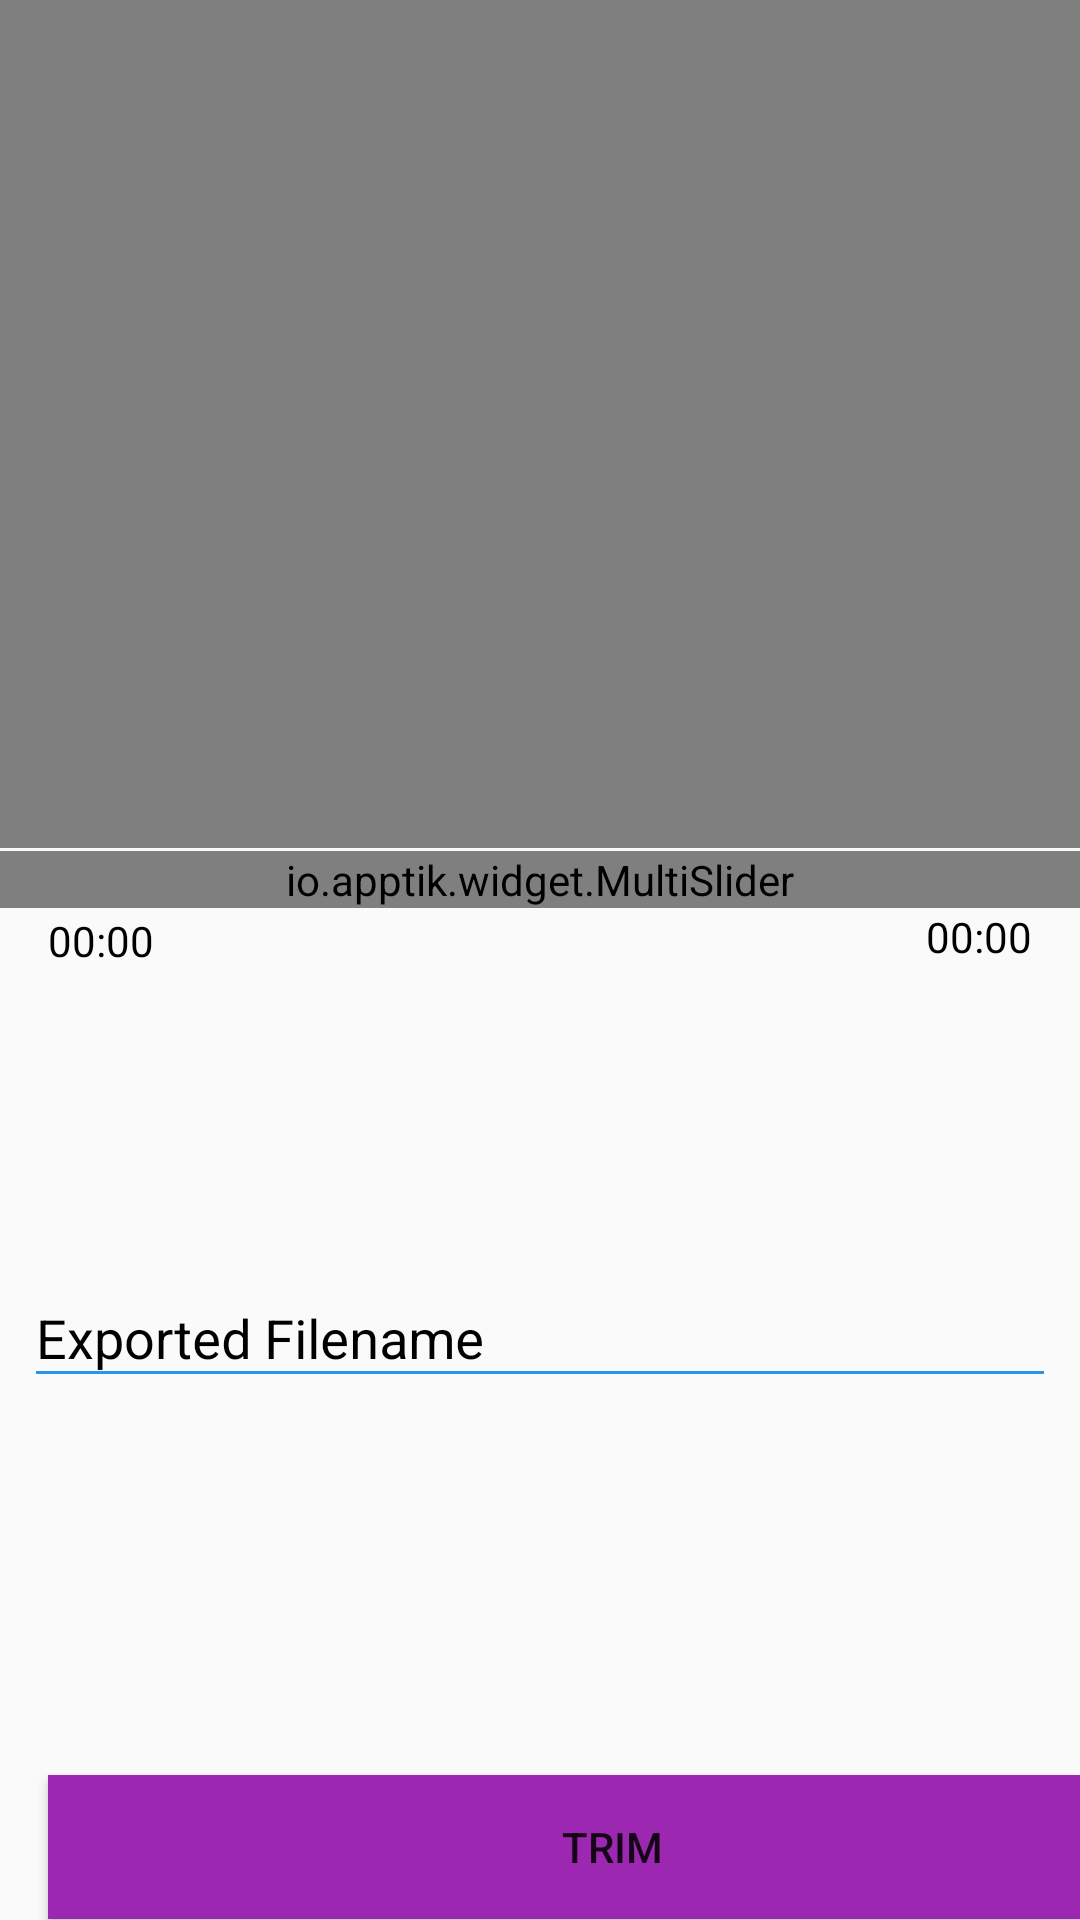

Write the Android layout XML for this screen, with the resource values it uses.
<!-- AndroidManifest.xml: application theme AppTheme -->
<!-- res/layout/video_trim_fragment.xml -->
<?xml version="1.0" encoding="utf-8"?>
<androidx.constraintlayout.widget.ConstraintLayout
        xmlns:android="http://schemas.android.com/apk/res/android"
        xmlns:app="http://schemas.android.com/apk/res-auto"
        xmlns:tools="http://schemas.android.com/tools"
        android:layout_width="match_parent"
        android:layout_height="match_parent"
        tools:context=".page.VideoTrimFragment">

    <VideoView
            android:layout_width="wrap_content"
            android:layout_height="0dp"
            android:id="@+id/videoView"
            app:layout_constraintTop_toTopOf="parent" app:layout_constraintStart_toStartOf="parent"
            android:layout_marginBottom="131dp" app:layout_constraintBottom_toTopOf="@+id/textInputLayout"
    />

    <io.apptik.widget.MultiSlider
            android:id="@+id/videoRangeBar"
            android:layout_width="0dp"
            android:layout_height="wrap_content"
            app:thumbNumber="2"
            app:drawThumbsApart="true"
            app:thumbColor="@color/colorPrimary"
            app:range1Color="@android:color/black"
            app:range2Color="@android:color/black"
            app:rangeColor="@android:color/darker_gray"
            app:layout_constraintTop_toBottomOf="@+id/videoView"
            app:layout_constraintEnd_toEndOf="parent" app:layout_constraintBottom_toTopOf="@+id/startTimeView"
            app:layout_constraintStart_toStartOf="parent"/>
    <TextView
            android:text="00:00"
            android:layout_width="wrap_content"
            android:layout_height="wrap_content"
            android:id="@+id/startTimeView"
            app:layout_constraintStart_toStartOf="parent"
            app:layout_constraintBottom_toBottomOf="parent" android:layout_marginStart="16dp"
            app:layout_constraintTop_toBottomOf="@+id/videoRangeBar" android:layout_marginBottom="316dp"
            android:textColor="@android:color/black"
    />
    <TextView
            android:text="00:00"
            android:layout_width="wrap_content"
            android:layout_height="wrap_content"
            android:id="@+id/endTimeView"
            android:textColor="@android:color/black"
            app:layout_constraintTop_toBottomOf="@+id/videoRangeBar" android:layout_marginEnd="16dp"
            app:layout_constraintEnd_toEndOf="parent"/>
    <ImageView
            android:src="@drawable/play"
            android:layout_width="89dp"
            android:layout_height="86dp"
            android:id="@+id/playpauseImage" app:layout_constraintStart_toStartOf="parent"
            android:layout_marginStart="165dp" android:layout_marginTop="19dp"
            app:layout_constraintTop_toBottomOf="@+id/videoRangeBar" app:layout_constraintEnd_toEndOf="parent"
            android:layout_marginEnd="165dp" android:layout_marginBottom="168dp"
            app:layout_constraintBottom_toTopOf="@+id/trimbutton"/>
    <Button
            android:text="Trim"
            android:background="@color/colorPrimary"
            android:layout_width="376dp"
            android:layout_height="wrap_content"
            android:id="@+id/trimbutton" app:layout_constraintStart_toStartOf="parent"
            android:layout_marginStart="16dp" app:layout_constraintEnd_toEndOf="parent"
            android:layout_marginEnd="19dp" android:layout_marginTop="184dp"
            app:layout_constraintTop_toBottomOf="@+id/playpauseImage" app:layout_constraintHorizontal_bias="0.0"/>
    <com.google.android.material.textfield.TextInputLayout
            android:layout_width="0dp"
            android:layout_height="wrap_content"
            android:id="@+id/textInputLayout"
            app:layout_constraintTop_toBottomOf="@+id/videoView" android:layout_marginBottom="174dp"
            app:layout_constraintEnd_toEndOf="parent" app:layout_constraintStart_toStartOf="parent"
            app:layout_constraintBottom_toBottomOf="parent"
            android:layout_marginStart="8dp" android:layout_marginEnd="8dp"
            android:textColorHint="@android:color/black"
    >

        <com.google.android.material.textfield.TextInputEditText
                android:layout_width="match_parent"
                android:layout_height="wrap_content"
                android:hint="Exported Filename" android:id="@+id/exportedTextField" android:singleLine="true"
                android:selectAllOnFocus="false"/>
    </com.google.android.material.textfield.TextInputLayout>
</androidx.constraintlayout.widget.ConstraintLayout>
<!-- resources referenced by this layout -->
<resources>
  <color name="colorPrimary">#9C27B0</color>
  <style name="AppTheme" parent="Theme.AppCompat.Light.DarkActionBar">
          
          <item name="colorPrimary">@color/colorPrimary</item>
          <item name="colorPrimaryDark">@color/colorPrimaryDark</item>
          <item name="colorAccent">#000000</item>
          <item name="colorControlNormal">#2196F3</item>
          <item name="colorControlActivated">#000000</item>
      </style>
  <color name="colorPrimaryDark">#7B1FA2</color>
</resources>
